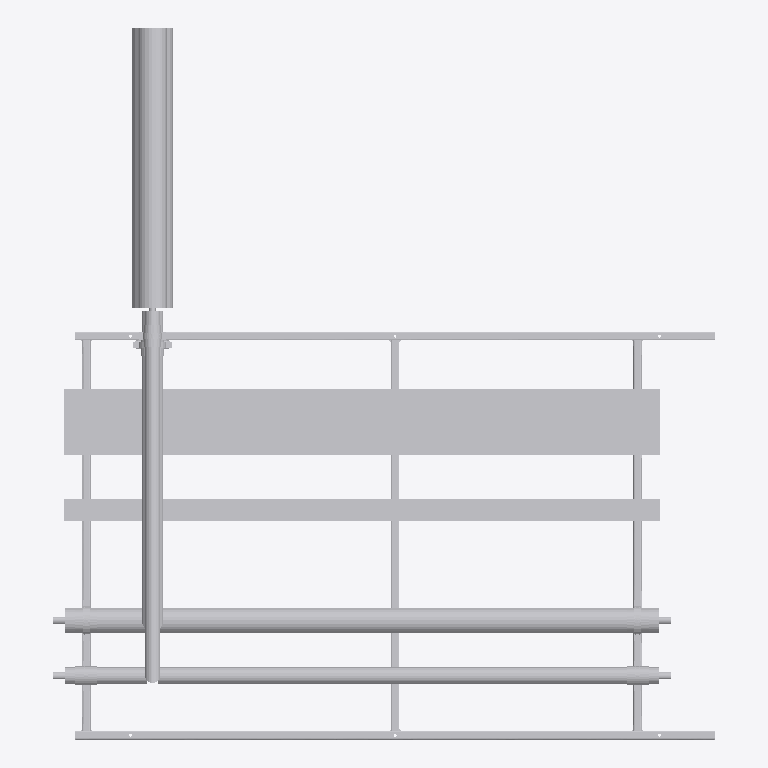
Plan cut of the same IFC building model at storey 'Level 0' (level 0.00 m, cut at 1.40 m), seen from above with north up, elements coloured by IFC class (only those large enough to see are counted): 33 other elements (light grey). No cut surface shows.
Extent 3.0 m × 3.2 m × 0.4 m (x, y, z). Storeys (2): Level 0 at 0.00 m; Level 1 at 4.00 m. Elements (82): 76 IfcBuildingElementProxy, 6 IfcMechanicalFastener.

HEADER;
FILE_DESCRIPTION(('ViewDefinition [CoordinationView]','RevitIdentifiers [ContentGUID: bd057799-ab2a-4c32-b9f8-a49134bfda82, VersionGUID: e5ec8929-f41f-4976-8bd4-8c4578e0f8ba, NumberOfSaves: 0]'),'2;1');
FILE_NAME('SP-04-SP01.ifc','2026-11-01T13:11:03+00:00',(''),(''),'ODA SDAI 25.12','Autodesk - Revit 26.4.20.9 (ENG) - 26.4.20.9','');
FILE_SCHEMA(('IFC2X3'));
ENDSEC;
DATA;
#20=IFCPROJECT('2z1NUPgofCChduf97BG2Lo',#6,'Project Number',$,$,'Project Name','Project Status',(#13,#18),#89499);
#34=IFCSITE('2z1NUPgofCChduf97BG2Lm',#6,'Default',$,$,#33,$,$,.ELEMENT.,(51,30,23,112487),(0,-7,-37,-956022),0.0,$,$);
#24=IFCBUILDING('2z1NUPgofCChduf97BG2Lp',#6,'',$,$,#23,$,'',.ELEMENT.,$,$,#21);
#27=IFCBUILDINGSTOREY('3Zu5Bv0LOHrPC10026FoQQ',#6,'Level 0',$,$,#26,$,'Level 0',.ELEMENT.,0.0);
#31=IFCBUILDINGSTOREY('15Z0v90RiHrPC20026FoKR',#6,'Level 1',$,$,#30,$,'Level 1',.ELEMENT.,3999.9999999999995);
#67187=IFCBUILDINGELEMENTPROXY('3bx8afz1z9TelKZ4LuxOQx',#6,'Straight:Default:884225',$,$,#67186,#67183,'884225',$);
#67144=IFCBUILDINGELEMENTPROXY('3bx8afz1z9TelKZ4LuxOL6',#6,'Straight:Default:884220',$,$,#67143,#67140,'884220',$);
#60955=IFCBUILDINGELEMENTPROXY('3bx8afz1z9TelKZ4LuxOLe',#6,'884178',$,$,#60757,#60954,'884178',$);
#88859=IFCBUILDINGELEMENTPROXY('3bx8afz1z9TelKZ4LuxORs',#6,'884300',$,$,#88661,#88858,'884300',$);
#53354=IFCBUILDINGELEMENTPROXY('3bx8afz1z9TelKZ4LuxOKo',#6,'884104',$,$,#53156,#53353,'884104',$);
#15093=IFCBUILDINGELEMENTPROXY('3bx8afz1z9TelKZ4LuxONQ',#6,'Side rail, left, drilled 3 x 14 dia:884064',$,$,#36,#15092,'884064',$);
#60108=IFCBUILDINGELEMENTPROXY('3bx8afz1z9TelKZ4LuxOKT',#6,'884135',$,$,#59910,#60107,'884135',$);
#30686=IFCBUILDINGELEMENTPROXY('3bx8afz1z9TelKZ4LuxONR',#6,'Side rail, right, drilled 1 x 12 dia + 3 x 14 dia:884065',$,$,#15096,#30685,'884065',$);
#89269=IFCBUILDINGELEMENTPROXY('3bx8afz1z9TelKZ4LuxORl',#6,'884309',$,$,#89071,#89268,'884309',$);
#38972=IFCBUILDINGELEMENTPROXY('3bx8afz1z9TelKZ4LuxONP',#6,'Ring 15 cross member, row 1:884067',$,$,#38845,#38971,'884067',$);
#38842=IFCBUILDINGELEMENTPROXY('3bx8afz1z9TelKZ4LuxONO',#6,'Ring 1 cross member, row 1, drilled 2 x 12 dia:884066',$,$,#30689,#38841,'884066',$);
#47128=IFCBUILDINGELEMENTPROXY('3bx8afz1z9TelKZ4LuxONU',#6,'Ring 26 cross member, row 1, drilled 2 x 12 dia:884068',$,$,#38975,#47127,'884068',$);
#67102=IFCBUILDINGELEMENTPROXY('3bx8afz1z9TelKZ4LuxOLB',#6,'884209',$,$,#66904,#67101,'884209',$);
#60545=IFCBUILDINGELEMENTPROXY('3bx8afz1z9TelKZ4LuxOLp',#6,'884169',$,$,#60347,#60544,'884169',$);
#52944=IFCBUILDINGELEMENTPROXY('3bx8afz1z9TelKZ4LuxON5',#6,'884095',$,$,#52746,#52943,'884095',$);
#88410=IFCBUILDINGELEMENTPROXY('3bx8afz1z9TelKZ4LuxOR_',#6,'Insulation block 85 x 100:884292',$,$,#88400,#88409,'884292',$);
#88436=IFCBUILDINGELEMENTPROXY('3bx8afz1z9TelKZ4LuxORy',#6,'Insulation block 85 x 100:884294',$,$,#88426,#88435,'884294',$);
#88238=IFCMECHANICALFASTENER('3bx8afz1z9TelKZ4LuxOQT',#6,'Walraven Heavy Duty Clamp HD500 (M810, M1012) (BUP1000):Walraven Heavy Duty Clamp HD500 (M810, M1012) (BUP1000):884263','Heavy Duty Clamp HD500 (M10/12) (BUP1000) 116 - 123 mm',$,#88237,#88234,'884263',$,$);
#88333=IFCMECHANICALFASTENER('3bx8afz1z9TelKZ4LuxOQ6',#6,'Walraven Heavy Duty Clamp HD500 (M810, M1012) (BUP1000):Walraven Heavy Duty Clamp HD500 (M810, M1012) (BUP1000):884284','Heavy Duty Clamp HD500 (M10/12) (BUP1000) 116 - 123 mm',$,#88332,#88329,'884284',$,$);
#88384=IFCBUILDINGELEMENTPROXY('3bx8afz1z9TelKZ4LuxORu',#6,'Insulation block 78 x 100:884290',$,$,#88370,#88383,'884290',$);
#59287=IFCBUILDINGELEMENTPROXY('3bx8afz1z9TelKZ4LuxOKl',#6,'884117',$,$,#58599,#59286,'884117',$);
#88423=IFCBUILDINGELEMENTPROXY('3bx8afz1z9TelKZ4LuxOR$',#6,'Insulation block 115 x 100:884293',$,$,#88413,#88422,'884293',$);
#88449=IFCBUILDINGELEMENTPROXY('3bx8afz1z9TelKZ4LuxORz',#6,'Insulation block 115 x 100:884295',$,$,#88439,#88448,'884295',$);
#72429=IFCMECHANICALFASTENER('3bx8afz1z9TelKZ4LuxOQz',#6,'Walraven Heavy Duty Clamp HD500 (M810, M1012) (BUP1000):Walraven Heavy Duty Clamp HD500 (M810, M1012) (BUP1000):884231','Heavy Duty Clamp HD500 (M10/12) (BUP1000) 72 - 78 mm',$,#72428,#72425,'884231',$,$);
#77728=IFCMECHANICALFASTENER('3bx8afz1z9TelKZ4LuxOQg',#6,'Walraven Heavy Duty Clamp HD500 (M810, M1012) (BUP1000):Walraven Heavy Duty Clamp HD500 (M810, M1012) (BUP1000):884240','Heavy Duty Clamp HD500 (M10/12) (BUP1000) 108 - 116 mm',$,#77727,#77724,'884240',$,$);
#88291=IFCMECHANICALFASTENER('3bx8afz1z9TelKZ4LuxOQE',#6,'Walraven Heavy Duty Clamp HD500 (M810, M1012) (BUP1000):Walraven Heavy Duty Clamp HD500 (M810, M1012) (BUP1000):884276','Heavy Duty Clamp HD500 (M10/12) (BUP1000) 72 - 78 mm',$,#88290,#88287,'884276',$,$);
#82995=IFCMECHANICALFASTENER('3bx8afz1z9TelKZ4LuxOQZ',#6,'Walraven Heavy Duty Clamp HD500 (M810, M1012) (BUP1000):Walraven Heavy Duty Clamp HD500 (M810, M1012) (BUP1000):884249','Heavy Duty Clamp HD500 (M10/12) (BUP1000) 72 - 78 mm',$,#82994,#82991,'884249',$,$);
#66282=IFCBUILDINGELEMENTPROXY('3bx8afz1z9TelKZ4LuxOLb',#6,'884191',$,$,#65664,#66281,'884191',$);
#49170=IFCBUILDINGELEMENTPROXY('3bx8afz1z9TelKZ4LuxONS',#6,'S1 (7270S) - Slip Straight Connector:Default:884070',$,$,#49169,#49166,'884070',$);
#49179=IFCBUILDINGELEMENTPROXY('3bx8afz1z9TelKZ4LuxONH',#6,'S1 (7270S) - Slip Straight Connector:Default:884075',$,$,#49178,#49175,'884075',$);
#60116=IFCBUILDINGELEMENTPROXY('3bx8afz1z9TelKZ4LuxOK8',#6,'S1 (7270S) - Slip Straight Connector:Default:884146',$,$,#60115,#60112,'884146',$);
#60125=IFCBUILDINGELEMENTPROXY('3bx8afz1z9TelKZ4LuxOKC',#6,'S1 (7270S) - Slip Straight Connector:Default:884150',$,$,#60124,#60121,'884150',$);
#88397=IFCBUILDINGELEMENTPROXY('3bx8afz1z9TelKZ4LuxORv',#6,'Insulation block 108 x 100:884291',$,$,#88387,#88396,'884291',$);
ENDSEC;
